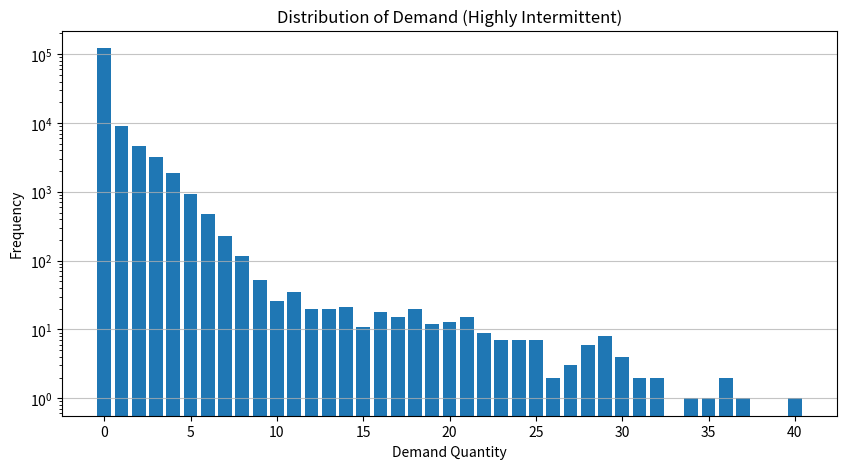

Write the Python code that produced this figure.
import os
import pandas as pd
import numpy as np
import matplotlib.pyplot as plt

def generate_data(
    num_years=3, 
    num_stores=15, 
    num_skus=10, 
    seed=42
):
    np.random.seed(seed)
    
    # Base Setup
    dates = pd.date_range(start="2020-01-01", periods=num_years*365, freq="D")
    stores = [f"Store_{i:02d}" for i in range(1, num_stores + 1)]
    skus = [f"SKU_{i:02d}" for i in range(1, num_skus + 1)]
    
    # Inject edge cases definitions
    cold_start_stores = ["Store_14", "Store_15"]
    shock_dates = [pd.Timestamp("2021-02-15"), pd.Timestamp("2021-08-10"), pd.Timestamp("2022-11-05")]
    
    # Store Attributes
    store_df = pd.DataFrame({
        "store_id": stores,
        "store_size": np.random.uniform(0.5, 1.5, size=num_stores),
        "store_region": np.random.choice(["North", "South", "East", "West"], size=num_stores),
        "is_cold_start_store": [1 if s in cold_start_stores else 0 for s in stores]
    })
    
    # SKU Attributes
    sku_df = pd.DataFrame({
        "sku_id": skus,
        "base_price": np.random.uniform(50, 500, size=num_skus),
        "base_failure_rate": np.random.uniform(0.01, 0.15, size=num_skus), # Probability of demand on a given day
        "lambda_multiplier": np.random.uniform(1.0, 3.0, size=num_skus) # Expected quantity when failure occurs
    })
    
    # Cross Join to create the full panel
    panel = pd.MultiIndex.from_product([dates, stores, skus], names=["date", "store_id", "sku_id"]).to_frame(index=False)
    df = panel.merge(store_df, on="store_id").merge(sku_df, on="sku_id")
    df = df.sort_values(["store_id", "sku_id", "date"]).reset_index(drop=True)
    
    # Dynamic Features
    # Equipment age increases over time
    days_since_start = (df["date"] - df["date"].min()).dt.days
    df["equipment_age_years"] = np.random.uniform(1.0, 5.0, size=len(df)) + (days_since_start / 365.0)
    
    # Weather severity and temp
    df["weather_severity_index"] = np.random.beta(a=2, b=5, size=len(df))  # Skewed towards lower severity
    # Add seasonal temperature pattern
    day_of_year = df["date"].dt.dayofyear
    df["temperature"] = 20 + 15 * np.sin(2 * np.pi * day_of_year / 365) + np.random.normal(0, 3, size=len(df))
    
    # Price variations
    df["price"] = df["base_price"] * np.random.normal(1.0, 0.05, size=len(df))
    
    # Festivals (~5% of days)
    festival_dates = np.random.choice(dates, size=int(len(dates)*0.05), replace=False)
    df["is_festival"] = df["date"].isin(festival_dates).astype(int)
    
    # Shock events
    df["is_shock_event"] = df["date"].isin(shock_dates).astype(int)
    
    # -- DEMAND GENERATION --
    # Calculate occurrence probability
    # Base probability + weather effect + age effect
    weather_effect = np.where(df["weather_severity_index"] > 0.8, 0.15, 0)
    age_effect = df["equipment_age_years"] * 0.015
    price_elasticity = -0.1 * ((df["price"] - df["base_price"]) / df["base_price"])
    shock_effect = np.where(df["is_shock_event"] == 1, 0.8, 0)
    
    p_occurrence = (df["base_failure_rate"] * df["store_size"] + weather_effect + age_effect + price_elasticity + shock_effect)
    p_occurrence = np.clip(p_occurrence, 0.001, 0.99)
    
    # Occurs? (Bernoulli)
    occurrence = np.random.binomial(1, p_occurrence)
    
    # Quantity? (Poisson)
    # Average quantity depends on SKU base, store size, and whether it's a festival
    festival_multiplier = np.where(df["is_festival"] == 1, np.random.choice([0.5, 1.5]), 1.0)
    shock_multiplier = np.where(df["is_shock_event"] == 1, 8.0, 1.0)
    weather_multiplier = np.where(df["weather_severity_index"] > 0.8, 2.0, 1.0)
    
    lambda_qty = df["lambda_multiplier"] * df["store_size"] * festival_multiplier * shock_multiplier * weather_multiplier
    quantity = np.random.poisson(lambda_qty)
    quantity = np.clip(quantity, 1, None) # At least 1 if failure occurs
    
    df["true_demand"] = occurrence * quantity
    
    # Stockout censoring logic
    # If demand yesterday > 5, assume stockout today and true demand is censored to 0
    df["shifted_demand"] = df.groupby(["store_id", "sku_id"])["true_demand"].shift(1).fillna(0)
    df["stockout_flag"] = (df["shifted_demand"] > 5).astype(int)
    
    df["demand"] = np.where(df["stockout_flag"] == 1, 0, df["true_demand"])
    
    # Clean up cold start stores (drop early data)
    cutoff_date = df["date"].max() - pd.Timedelta(days=28)
    mask = (df["is_cold_start_store"] == 1) & (df["date"] < cutoff_date)
    df = df[~mask].reset_index(drop=True)
    
    # Clean up columns
    drop_cols = ["base_price", "base_failure_rate", "lambda_multiplier", "true_demand", "shifted_demand"]
    df = df.drop(columns=drop_cols)
    
    return df

def main():
    print("Generating synthetic data...")
    df = generate_data()
    
    # Create data directory
    os.makedirs("data", exist_ok=True)
    out_path = "data/spare_parts_demand.csv"
    df.to_csv(out_path, index=False)
    print(f"Data saved to {out_path}\n")
    
    print("=== DATA SUMMARY ===")
    print(f"Date Range: {df['date'].min().date()} to {df['date'].max().date()}")
    print(f"Total Rows: {len(df)}")
    print(f"Num Stores: {df['store_id'].nunique()} (2 cold-start)")
    print(f"Num SKUs: {df['sku_id'].nunique()}")
    print(f"Shock events: {df['is_shock_event'].sum()} rows flagged")
    print(f"Censored days (stockouts): {df['stockout_flag'].sum()}")
    print("\nOverall Demand Stats:")
    print(df["demand"].describe())
    
    print("\nProportion of Zero Demand (Intermittency check):")
    zeros = (df["demand"] == 0).sum()
    print(f"{zeros} out of {len(df)} rows are 0 ({zeros/len(df)*100:.1f}%)")
    
    print("\nDemand by SKU (Mean):")
    print(df.groupby("sku_id")["demand"].mean())
    
    print("\nDemand by Store (Mean):")
    print(df.groupby("store_id")["demand"].mean())
    
    # Value counts of demand
    print("\nTop 10 Value Counts of Demand:")
    print(df["demand"].value_counts().head(10))
    
    # Plotting Histogram
    plt.figure(figsize=(10, 5))
    plt.hist(df['demand'], bins=range(0, int(df['demand'].max())+2), align='left', rwidth=0.8)
    plt.title("Distribution of Demand (Highly Intermittent)")
    plt.xlabel("Demand Quantity")
    plt.ylabel("Frequency")
    plt.yscale('log') # Log scale to see the tail
    plt.grid(axis='y', alpha=0.75)
    plot_path = "data/demand_histogram.png"
    plt.savefig(plot_path)
    print(f"\nHistogram saved to {plot_path}")

if __name__ == "__main__":
    main()
